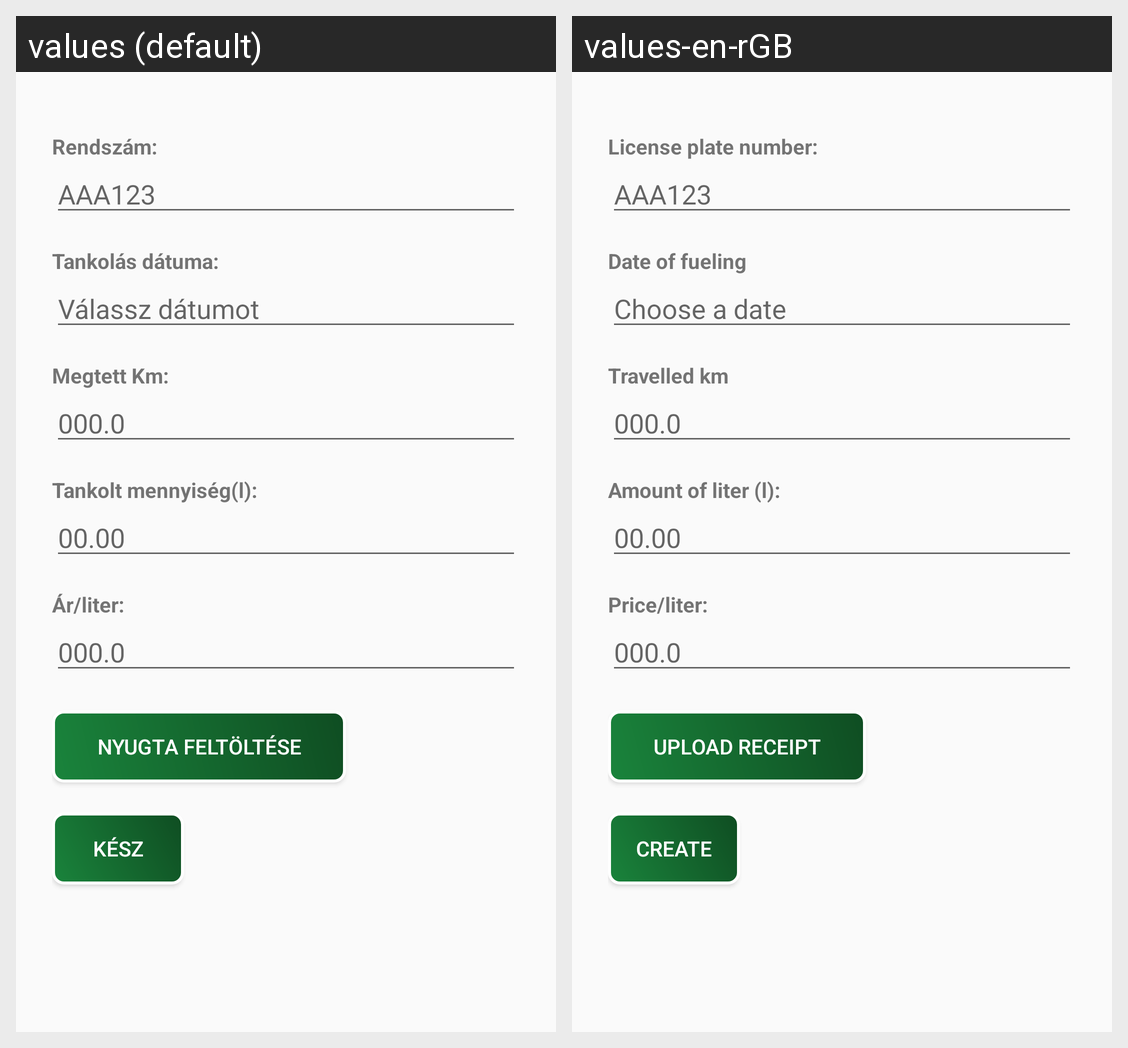

Strings drawn on this Android screen and how each of the app's shown locales translates them:
Android screen res/layout/activity_create_fill_up.xml rendered under 2 locales, left to right: values (default), values-en-rGB. Device: Nexus 5 (rendered at 1080×1920; each locale shown at half size, 540×960, under a caption strip naming it); theme AppTheme.
Strings drawn on this screen, with the default value and each locale's value (text and hints the layout hard-codes, and strings that could not be matched under every locale, appear in the picture but are not listed):

regnum
  values: Rendszám:
  values-en-rGB: License plate number:

regnum_hint
  values: AAA123
  values-en-rGB: AAA123  [not translated; the default value is used]

fuel_up_date
  values: Tankolás dátuma:
  values-en-rGB: Date of fueling

pick_date
  values: Válassz dátumot
  values-en-rGB: Choose a date

travelled_km
  values: Megtett Km:
  values-en-rGB: Travelled km

travelled_km_hint
  values: 000.0
  values-en-rGB: 000.0  [not translated; the default value is used]

amount_of_liter
  values: Tankolt mennyiség(l):
  values-en-rGB: Amount of liter (l):

amount_of_liter_hint
  values: 00.00
  values-en-rGB: 00.00  [not translated; the default value is used]

price
  values: Ár/liter:
  values-en-rGB: Price/liter:

price_hint
  values: 000.0
  values-en-rGB: 000.0  [not translated; the default value is used]

receipt_upload
  values: Nyugta feltöltése
  values-en-rGB: Upload receipt

ok
  values: Kész
  values-en-rGB: Create
